Dataset: data (GitHub, rsobralm/Projeto-IA). Classes: bottle, can, cigarette, plastic bag and wrapper, straw.

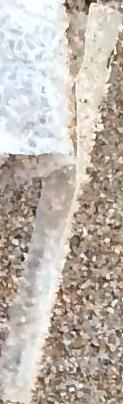
Label: plastic bag and wrapper

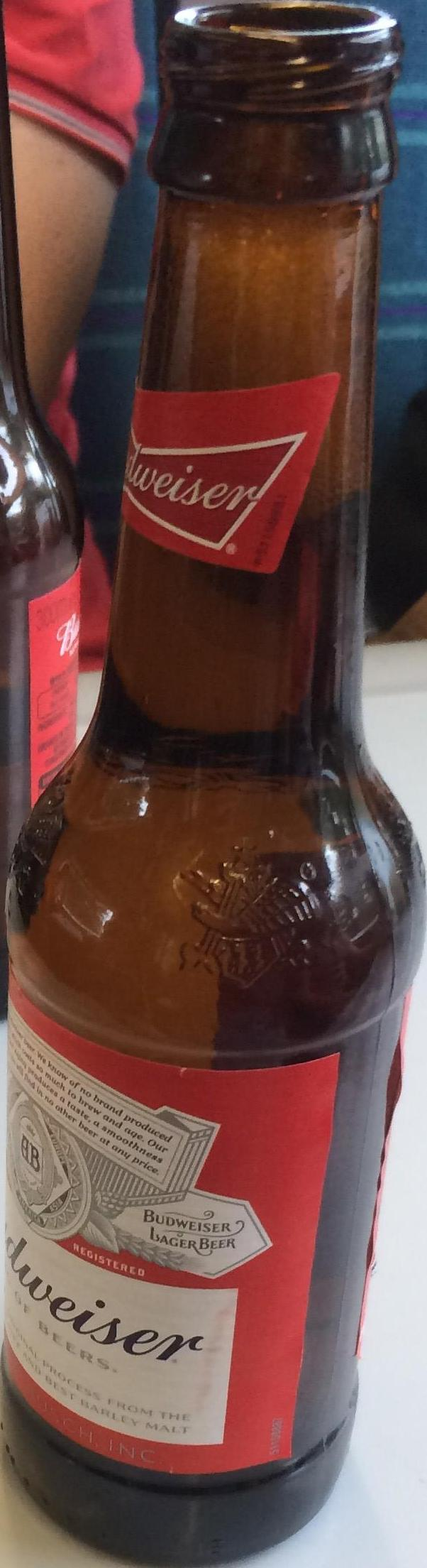
Label: bottle

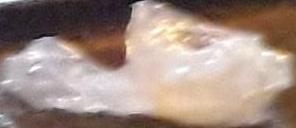
Label: plastic bag and wrapper

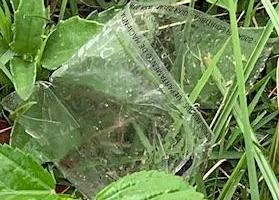
Label: plastic bag and wrapper

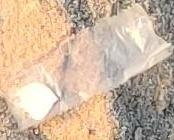
Label: plastic bag and wrapper

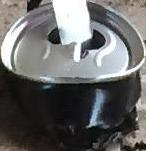
Label: can
